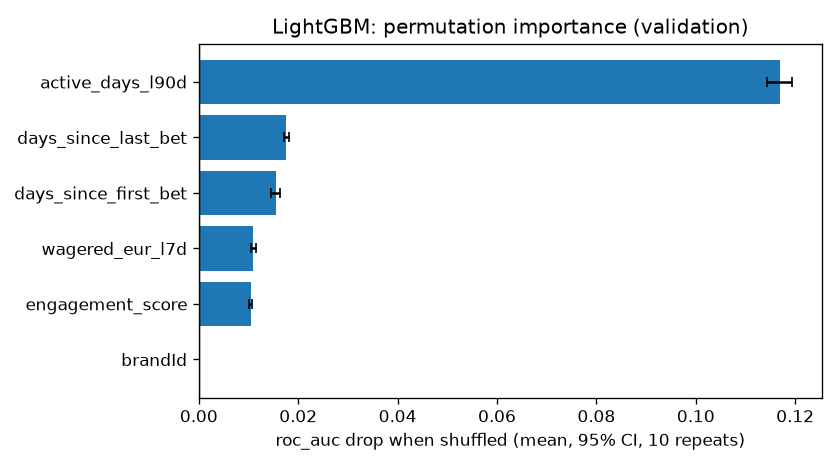

Data behind this chart, as committed beside it:
feature, family, roc_auc_drop, roc_auc_ci_low, roc_auc_ci_high, brier_drop, brier_ci_low, brier_ci_high, ece_drop, ece_ci_low, ece_ci_high
active_days_l90d, frequency, 0.1169, 0.1144, 0.1194, 0.05684, 0.05579, 0.05789, 0.05226, 0.04968, 0.05484
days_since_last_bet, recency, 0.01761, 0.01715, 0.01807, 0.009647, 0.009387, 0.009906, 0.01218, 0.01079, 0.01356
days_since_first_bet, tenure, 0.01546, 0.01458, 0.01633, 0.008607, 0.008172, 0.009041, 0.01428, 0.01247, 0.01609
wagered_eur_l7d, monetary, 0.01099, 0.01043, 0.01155, 0.006536, 0.006254, 0.006819, 0.01675, 0.01582, 0.01767
engagement_score, mix, 0.01046, 0.01016, 0.01076, 0.006422, 0.006218, 0.006626, 0.01965, 0.01885, 0.02045
brandId, other, 0.0, 0.0, 0.0, 0.0, 0.0, 0.0, 0.0, 0.0, 0.0
